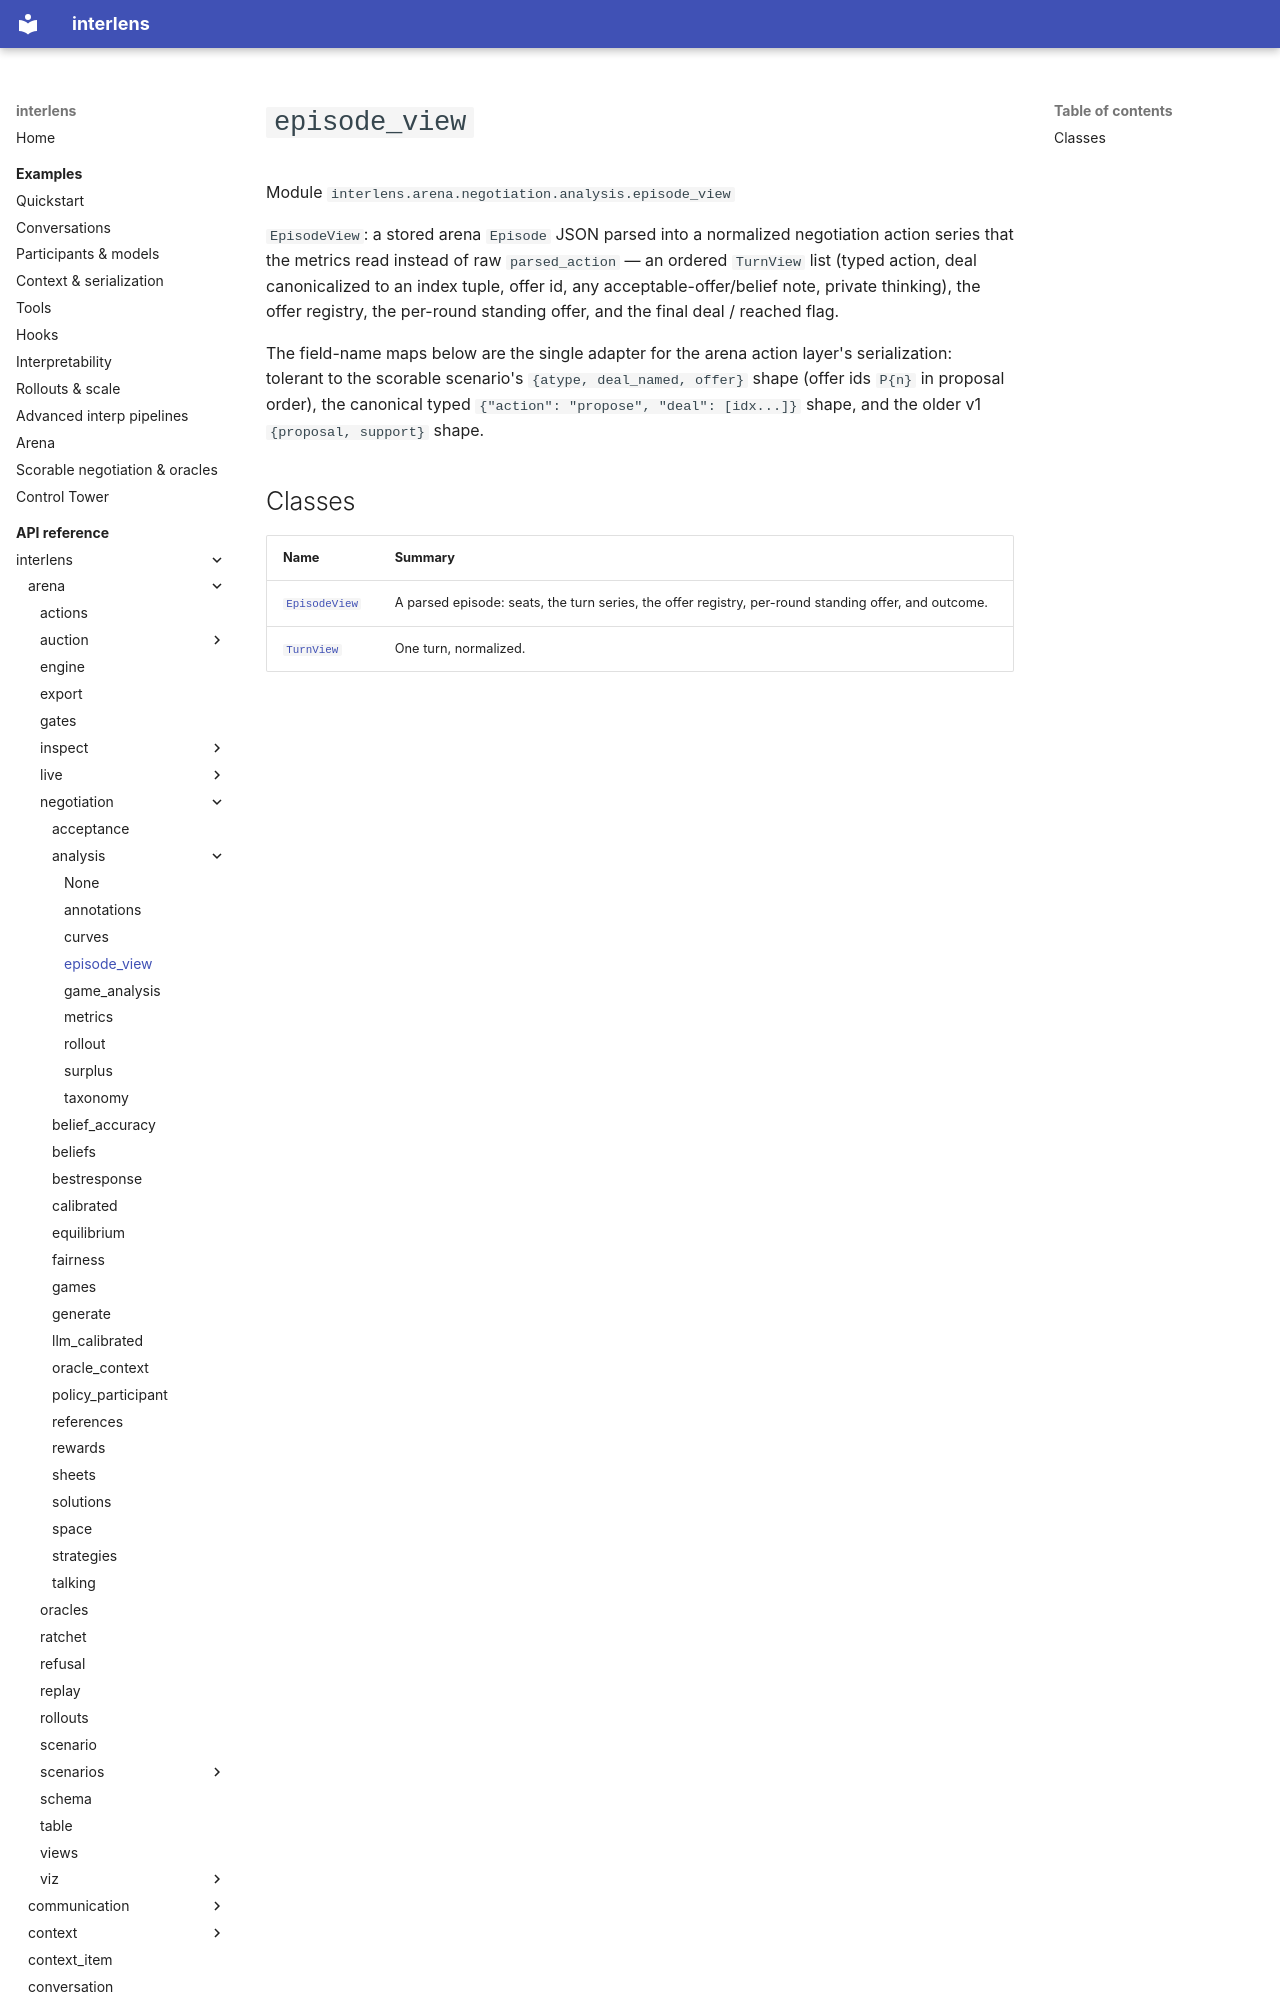

repository: Sid-MB/interlens · page: reference/interlens/arena/negotiation/analysis/episode_view/index.html · generator: mkdocs

# `episode_view`

Module `interlens.arena.negotiation.analysis.episode_view`

`EpisodeView`: a stored arena `Episode` JSON parsed into a normalized negotiation action series that the
metrics read instead of raw `parsed_action` — an ordered `TurnView` list (typed action, deal canonicalized
to an index tuple, offer id, any acceptable-offer/belief note, private thinking), the offer registry, the
per-round standing offer, and the final deal / reached flag.

The field-name maps below are the single adapter for the arena action layer's serialization: tolerant to the
scorable scenario's `{atype, deal_named, offer}` shape (offer ids `P{n}` in proposal order), the canonical
typed `{"action": "propose", "deal": [idx...]}` shape, and the older v1 `{proposal, support}` shape.
